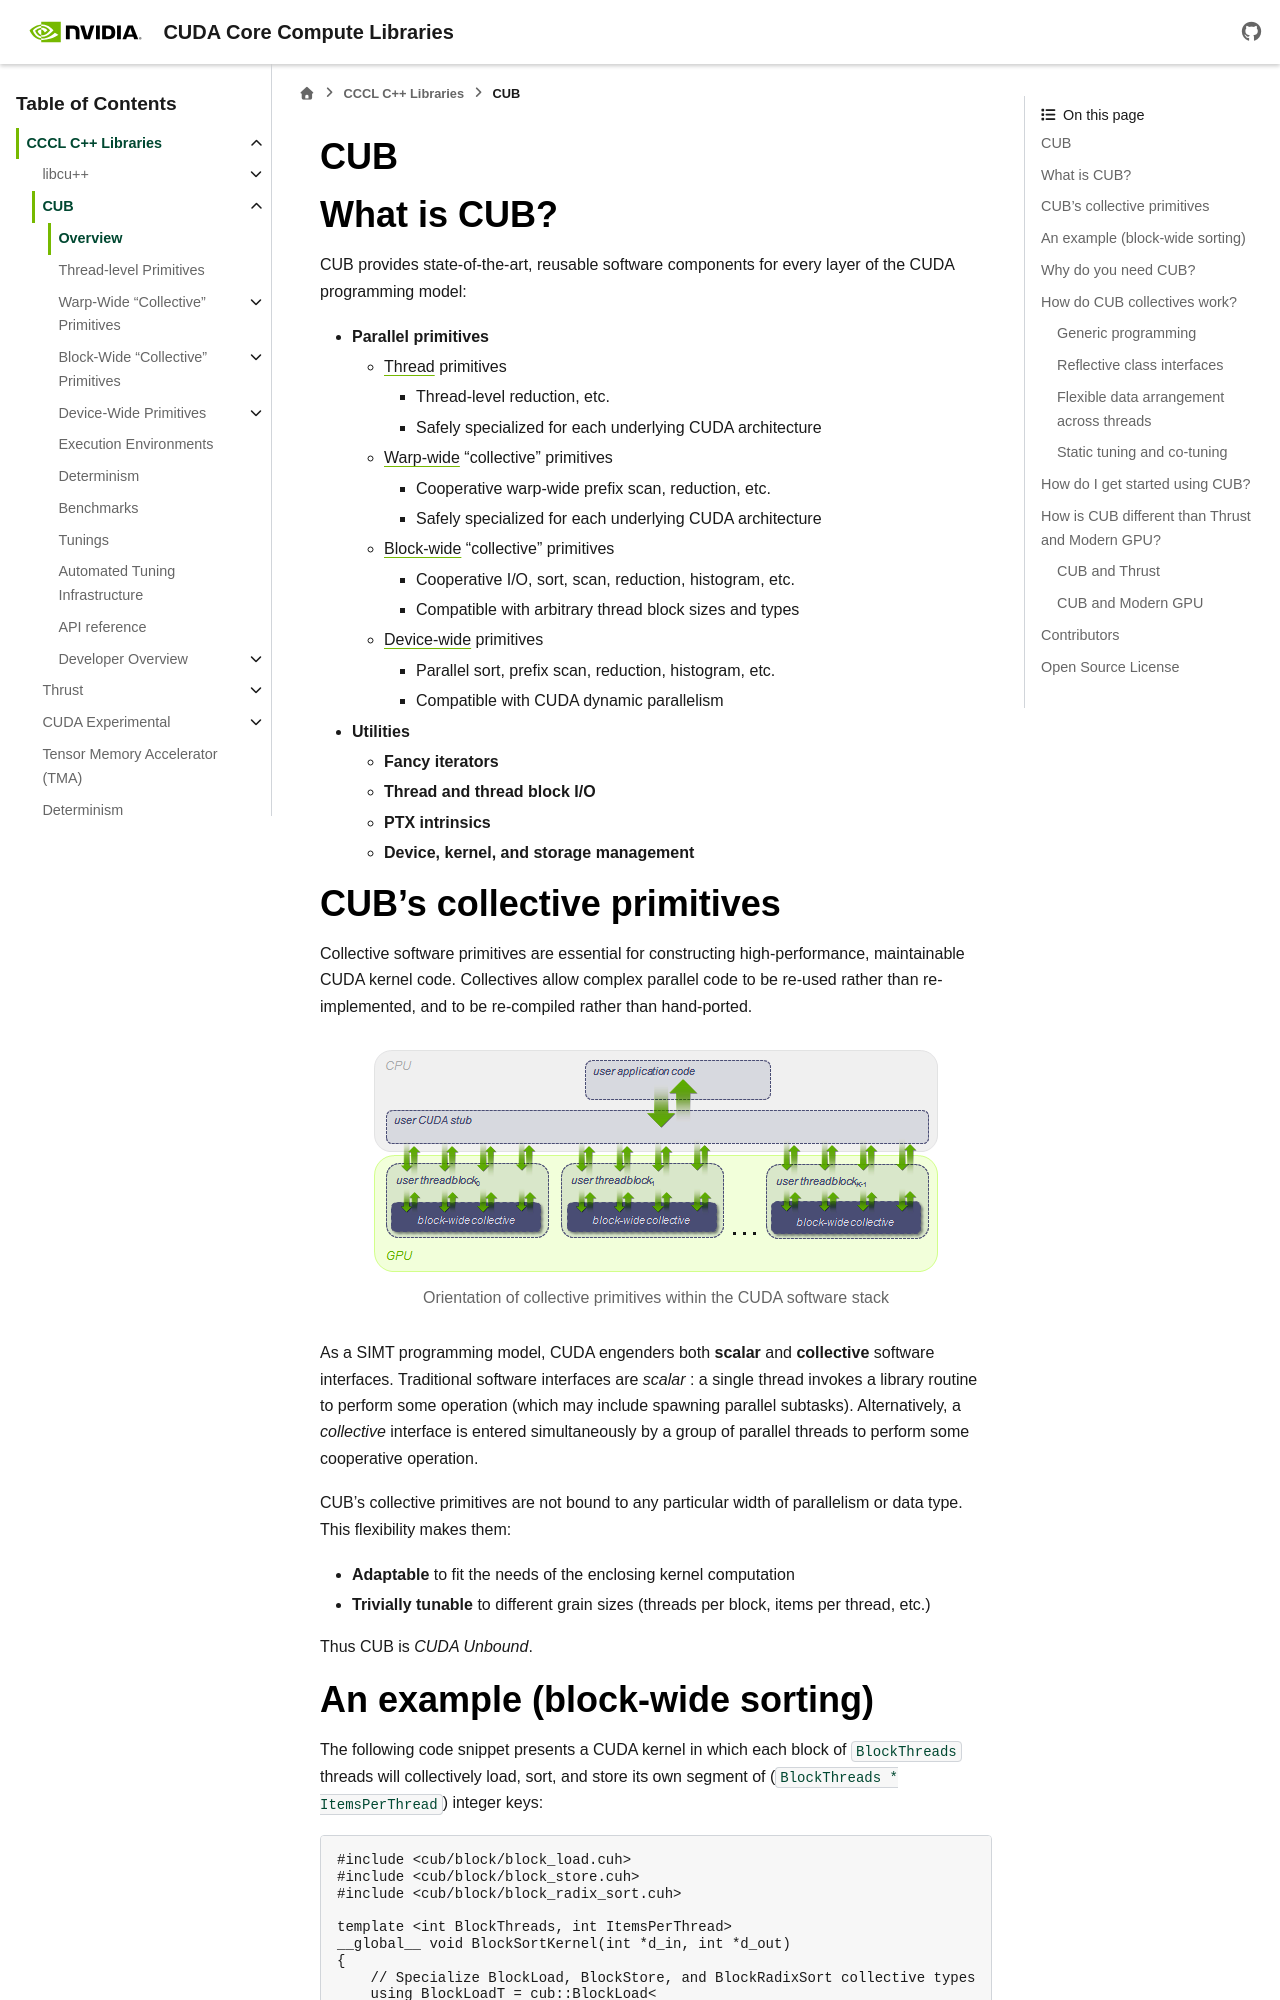

repository: wmaxey/cccl · page: docs/unstable/cub/index.html · generator: sphinx

.. _cub-module:

CUB
==================================================

.. toctree::
   :hidden:
   :maxdepth: 3

   Overview <self>
   test_overview
   benchmarking
   policy_selectors
   tuning
   developer_overview
   API documentation <api>
   API reference <api/index>

What is CUB?
==================================================

CUB provides state-of-the-art, reusable software components for every layer
of the CUDA programming model:

* **Parallel primitives**

  * :ref:`Thread <thread-module>` primitives

    * Thread-level reduction, etc.
    * Safely specialized for each underlying CUDA architecture

  * :ref:`Warp-wide <warp-module>` "collective" primitives

    * Cooperative warp-wide prefix scan, reduction, etc.
    * Safely specialized for each underlying CUDA architecture

  * :ref:`Block-wide <block-module>` "collective" primitives

    * Cooperative I/O, sort, scan, reduction, histogram, etc.
    * Compatible with arbitrary thread block sizes and types

  * :ref:`Device-wide <device-module>` primitives

    * Parallel sort, prefix scan, reduction, histogram, etc.
    * Compatible with CUDA dynamic parallelism

* **Utilities**

  * **Fancy iterators**
  * **Thread and thread block I/O**
  * **PTX intrinsics**
  * **Device, kernel, and storage management**

.. _collective-primitives:

CUB's collective primitives
==================================================

Collective software primitives are essential for constructing high-performance,
maintainable CUDA kernel code.  Collectives allow complex parallel code to be
re-used rather than re-implemented, and to be re-compiled rather than
hand-ported.

.. figure:: ../img/cub_overview.png
    :align: center
    :alt: Orientation of collective primitives within the CUDA software stack
    :name: fig_cub_overview

    Orientation of collective primitives within the CUDA software stack

As a SIMT programming model, CUDA engenders both **scalar** and
**collective** software interfaces. Traditional software
interfaces are *scalar* : a single thread invokes a library routine to perform some
operation (which may include spawning parallel subtasks). Alternatively, a *collective*
interface is entered simultaneously by a group of parallel threads to perform
some cooperative operation.

CUB's collective primitives are not bound to any particular width of parallelism
or data type. This flexibility makes them:

* **Adaptable** to fit the needs of the enclosing kernel computation
* **Trivially tunable** to different grain sizes (threads per block, items per thread, etc.)

Thus CUB is *CUDA Unbound*.
